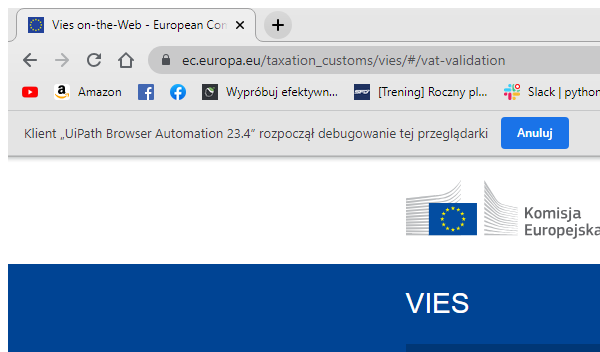
Task: Robotic Enterprise Framework
Workflow: CloseAllApplications

Step 1: Close Window 'chrome.exe Vies' in window 'Vies on-the-Web - European Commission' (chrome.exe)

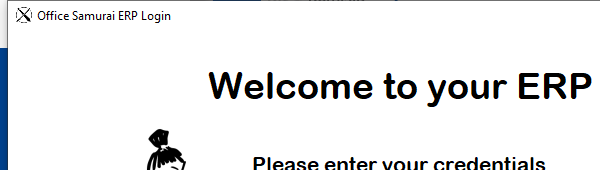
Step 2: Close Window 'office samurai' on 'formLogin' (office samurai dev training app 0*.exe)
